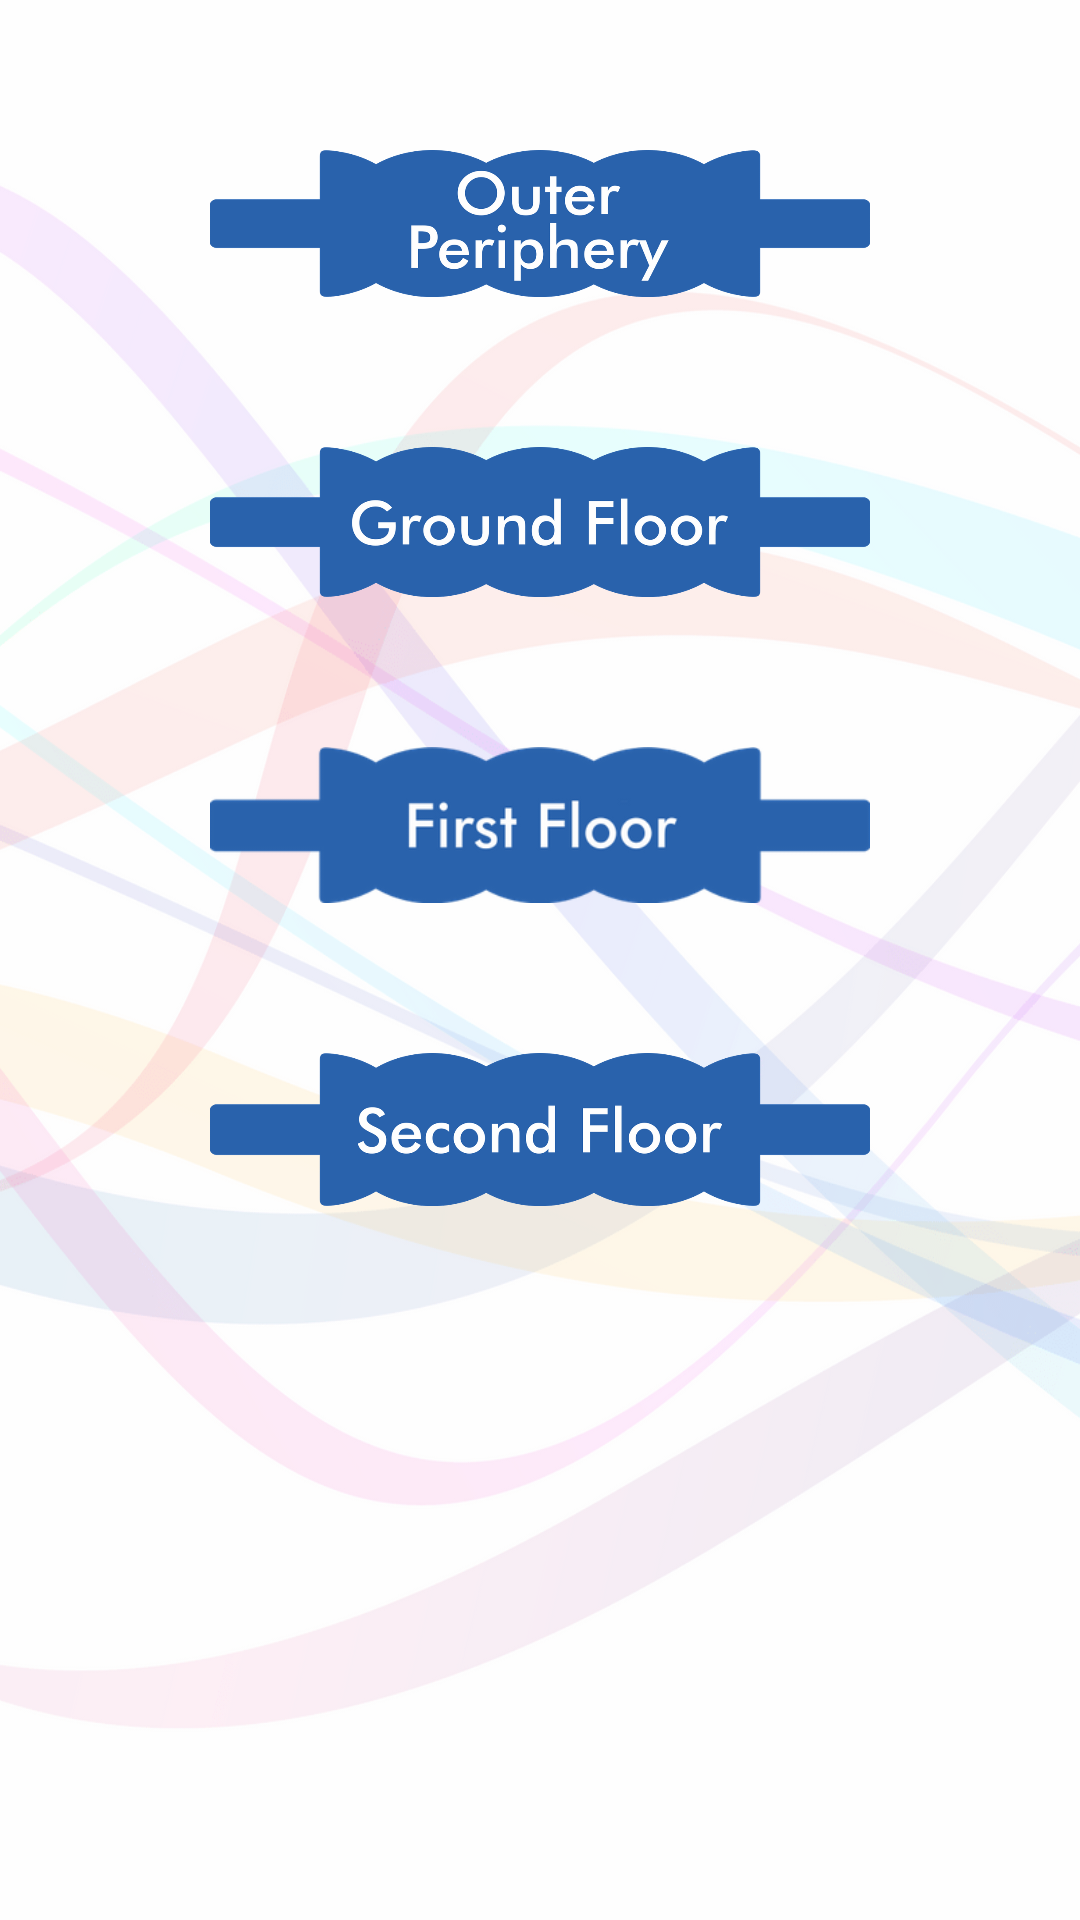

Write the Android layout XML for this screen, with the resource values it uses.
<!-- AndroidManifest.xml: application theme AppTheme -->
<!-- res/layout/activity_east_gallery.xml -->
<?xml version="1.0" encoding="utf-8"?>
<LinearLayout xmlns:android="http://schemas.android.com/apk/res/android"
    xmlns:tools="http://schemas.android.com/tools"
    android:layout_width="match_parent"
    android:layout_height="match_parent"
    android:background="@drawable/all_background"
    android:orientation="vertical"
    tools:context=".EastGalleryActivity">


    <Button
        android:id="@+id/east_outer_periphery_button"
        android:layout_width="220dp"
        android:layout_height="49dp"
        android:layout_gravity="center"
        android:layout_marginTop="50dp"
        android:background="@drawable/outerperriferry"
        android:onClick="work_specification_btn" />

    <Button
        android:id="@+id/east_ground_floor_button"
        android:layout_width="220dp"
        android:layout_height="50dp"
        android:layout_gravity="center"
        android:layout_marginTop="50dp"
        android:background="@drawable/groundfloor"
        android:onClick="work_specification_btn" />

    <Button
        android:id="@+id/east_first_floor_button"
        android:layout_width="220dp"
        android:layout_height="52dp"
        android:layout_gravity="center"
        android:layout_marginTop="50dp"
        android:background="@drawable/firstfloor"
        android:onClick="work_specification_btn" />

    <Button
        android:id="@+id/east_second_floor_button"
        android:layout_width="220dp"
        android:layout_height="51dp"
        android:layout_gravity="center"
        android:layout_marginTop="50dp"
        android:background="@drawable/secondfloor"
        android:onClick="work_specification_btn" />


</LinearLayout>
<!-- resources referenced by this layout -->
<resources>
  <!-- drawable all_background: png bitmap (drawable-xxhdpi, 80928 bytes) -->
  <!-- drawable firstfloor: png bitmap (drawable-xxhdpi, 6481 bytes) -->
  <!-- drawable groundfloor: png bitmap (drawable-xxhdpi, 23177 bytes) -->
  <!-- drawable outerperriferry: png bitmap (drawable-xxhdpi, 27504 bytes) -->
  <!-- drawable secondfloor: png bitmap (drawable-xxhdpi, 23838 bytes) -->
  <style name="AppTheme" parent="Theme.AppCompat.Light.DarkActionBar">
          
          <item name="colorPrimary">@color/colorPrimary</item>
          <item name="colorPrimaryDark">@color/colorPrimaryDark</item>
          <item name="colorAccent">@color/colorAccent</item>
  
          <item name="android:homeAsUpIndicator">@drawable/ic_arrow_back_black_24dp</item>
      </style>
  <color name="colorPrimary">#000000</color>
  <color name="colorPrimaryDark">#FB8C00</color>
  <color name="colorAccent">#37474f</color>
  <!-- drawable ic_arrow_back_black_24dp (drawable-mdpi) -->
  <vector android:height="30dp"
      android:viewportHeight="24.0" android:viewportWidth="24.0"
      android:width="30dp" xmlns:android="http://schemas.android.com/apk/res/android">
      <path android:fillColor="#FB8C00" android:pathData="M20,11H7.83l5.59,-5.59L12,4l-8,8 8,8 1.41,-1.41L7.83,13H20v-2z"/>
  </vector>
</resources>
